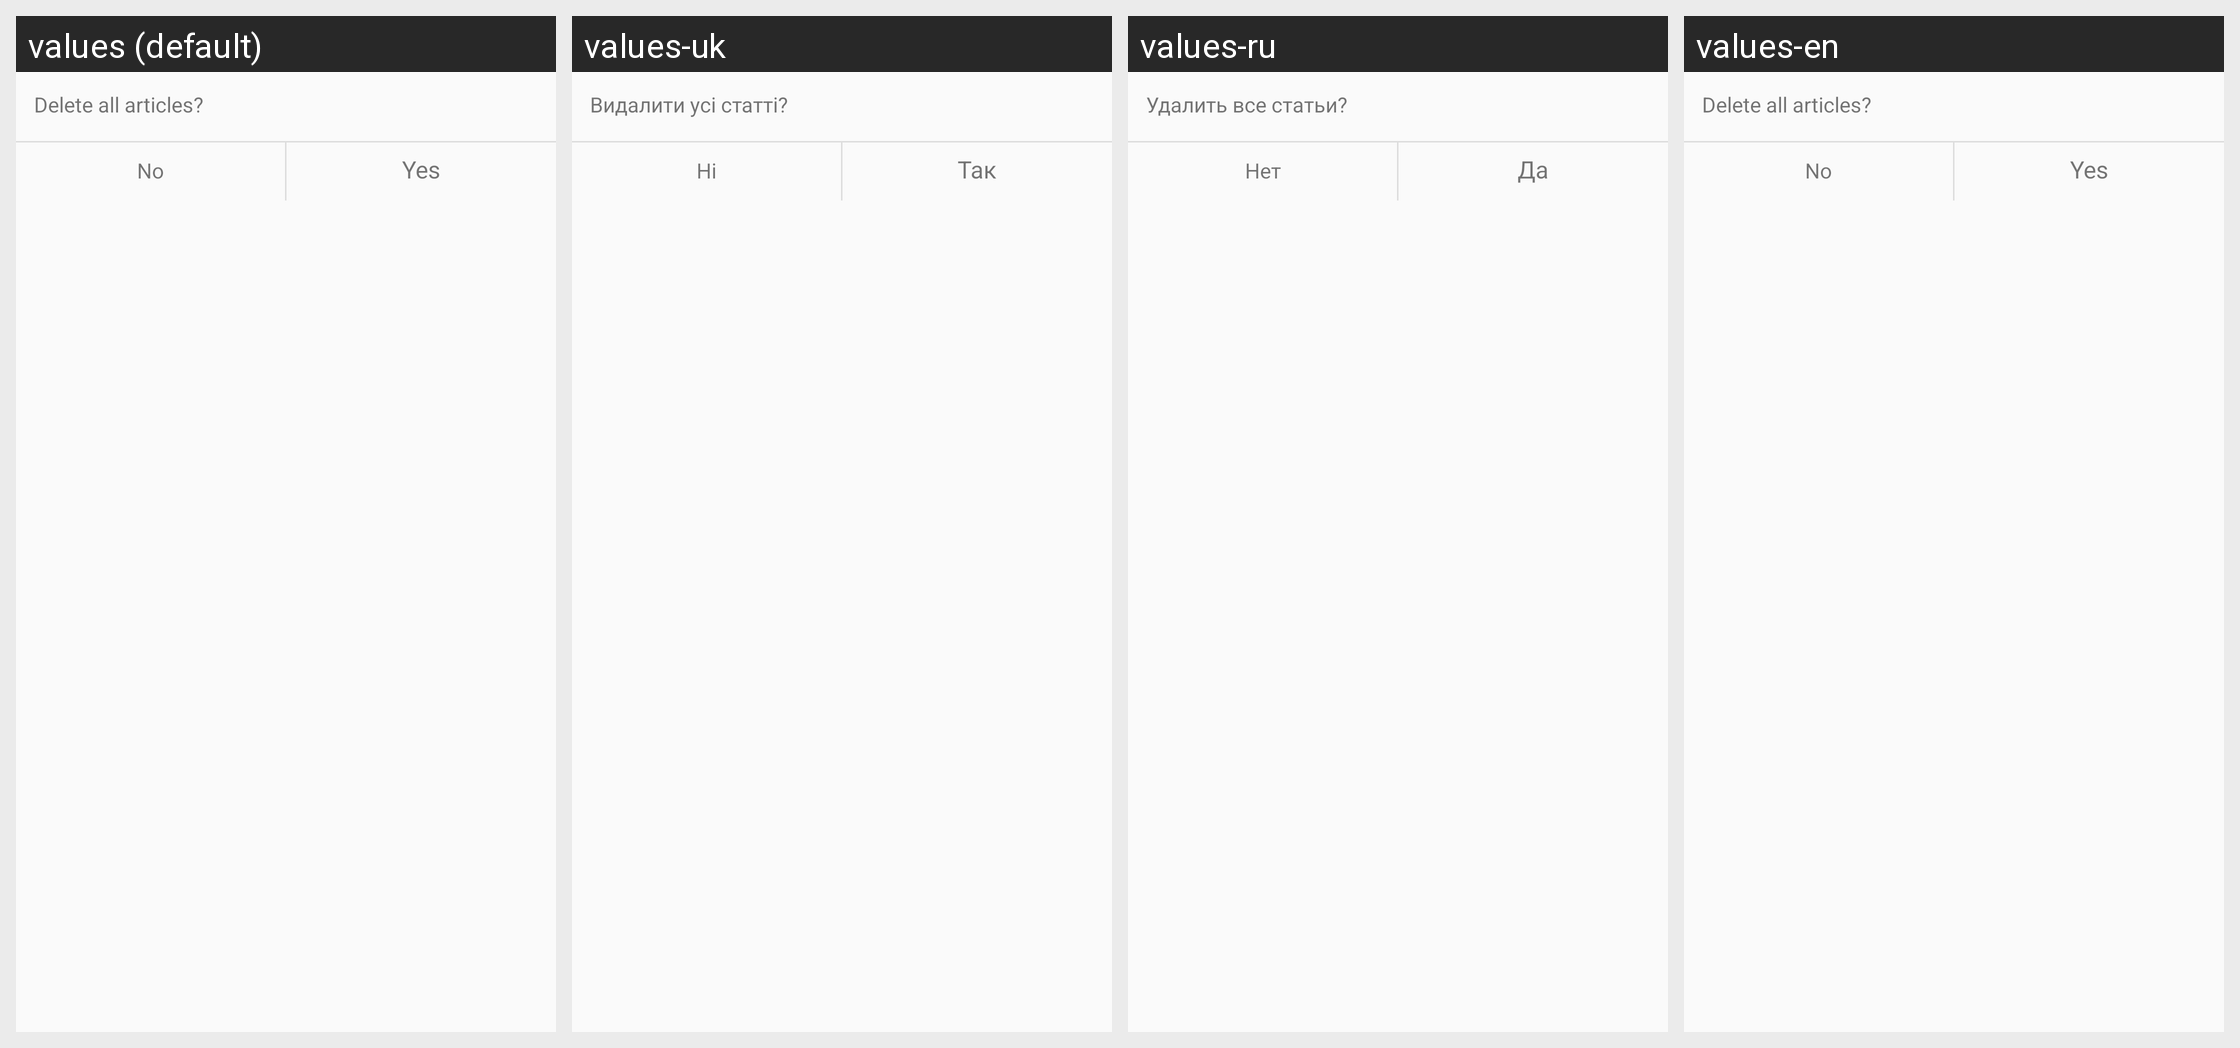

This grid shows one Android layout under several languages. Give, for every string resource on the screen, its name, the default text and each shown locale's text.
Android screen res/layout/dialog_box.xml rendered under 4 locales, left to right: values (default), values-uk, values-ru, values-en. Device: Nexus 5 (rendered at 1080×1920; each locale shown at half size, 540×960, under a caption strip naming it); theme AppTheme.
Strings drawn on this screen, with the default value and each locale's value (text and hints the layout hard-codes, and strings that could not be matched under every locale, appear in the picture but are not listed):

delete_all_articles
  values: Delete all articles?
  values-uk: Видалити усі статті?
  values-ru: Удалить все статьи?
  values-en: Delete all articles?

no_text
  values: No
  values-uk: Ні
  values-ru: Нет
  values-en: No

yes_text
  values: Yes
  values-uk: Так
  values-ru: Да
  values-en: Yes
